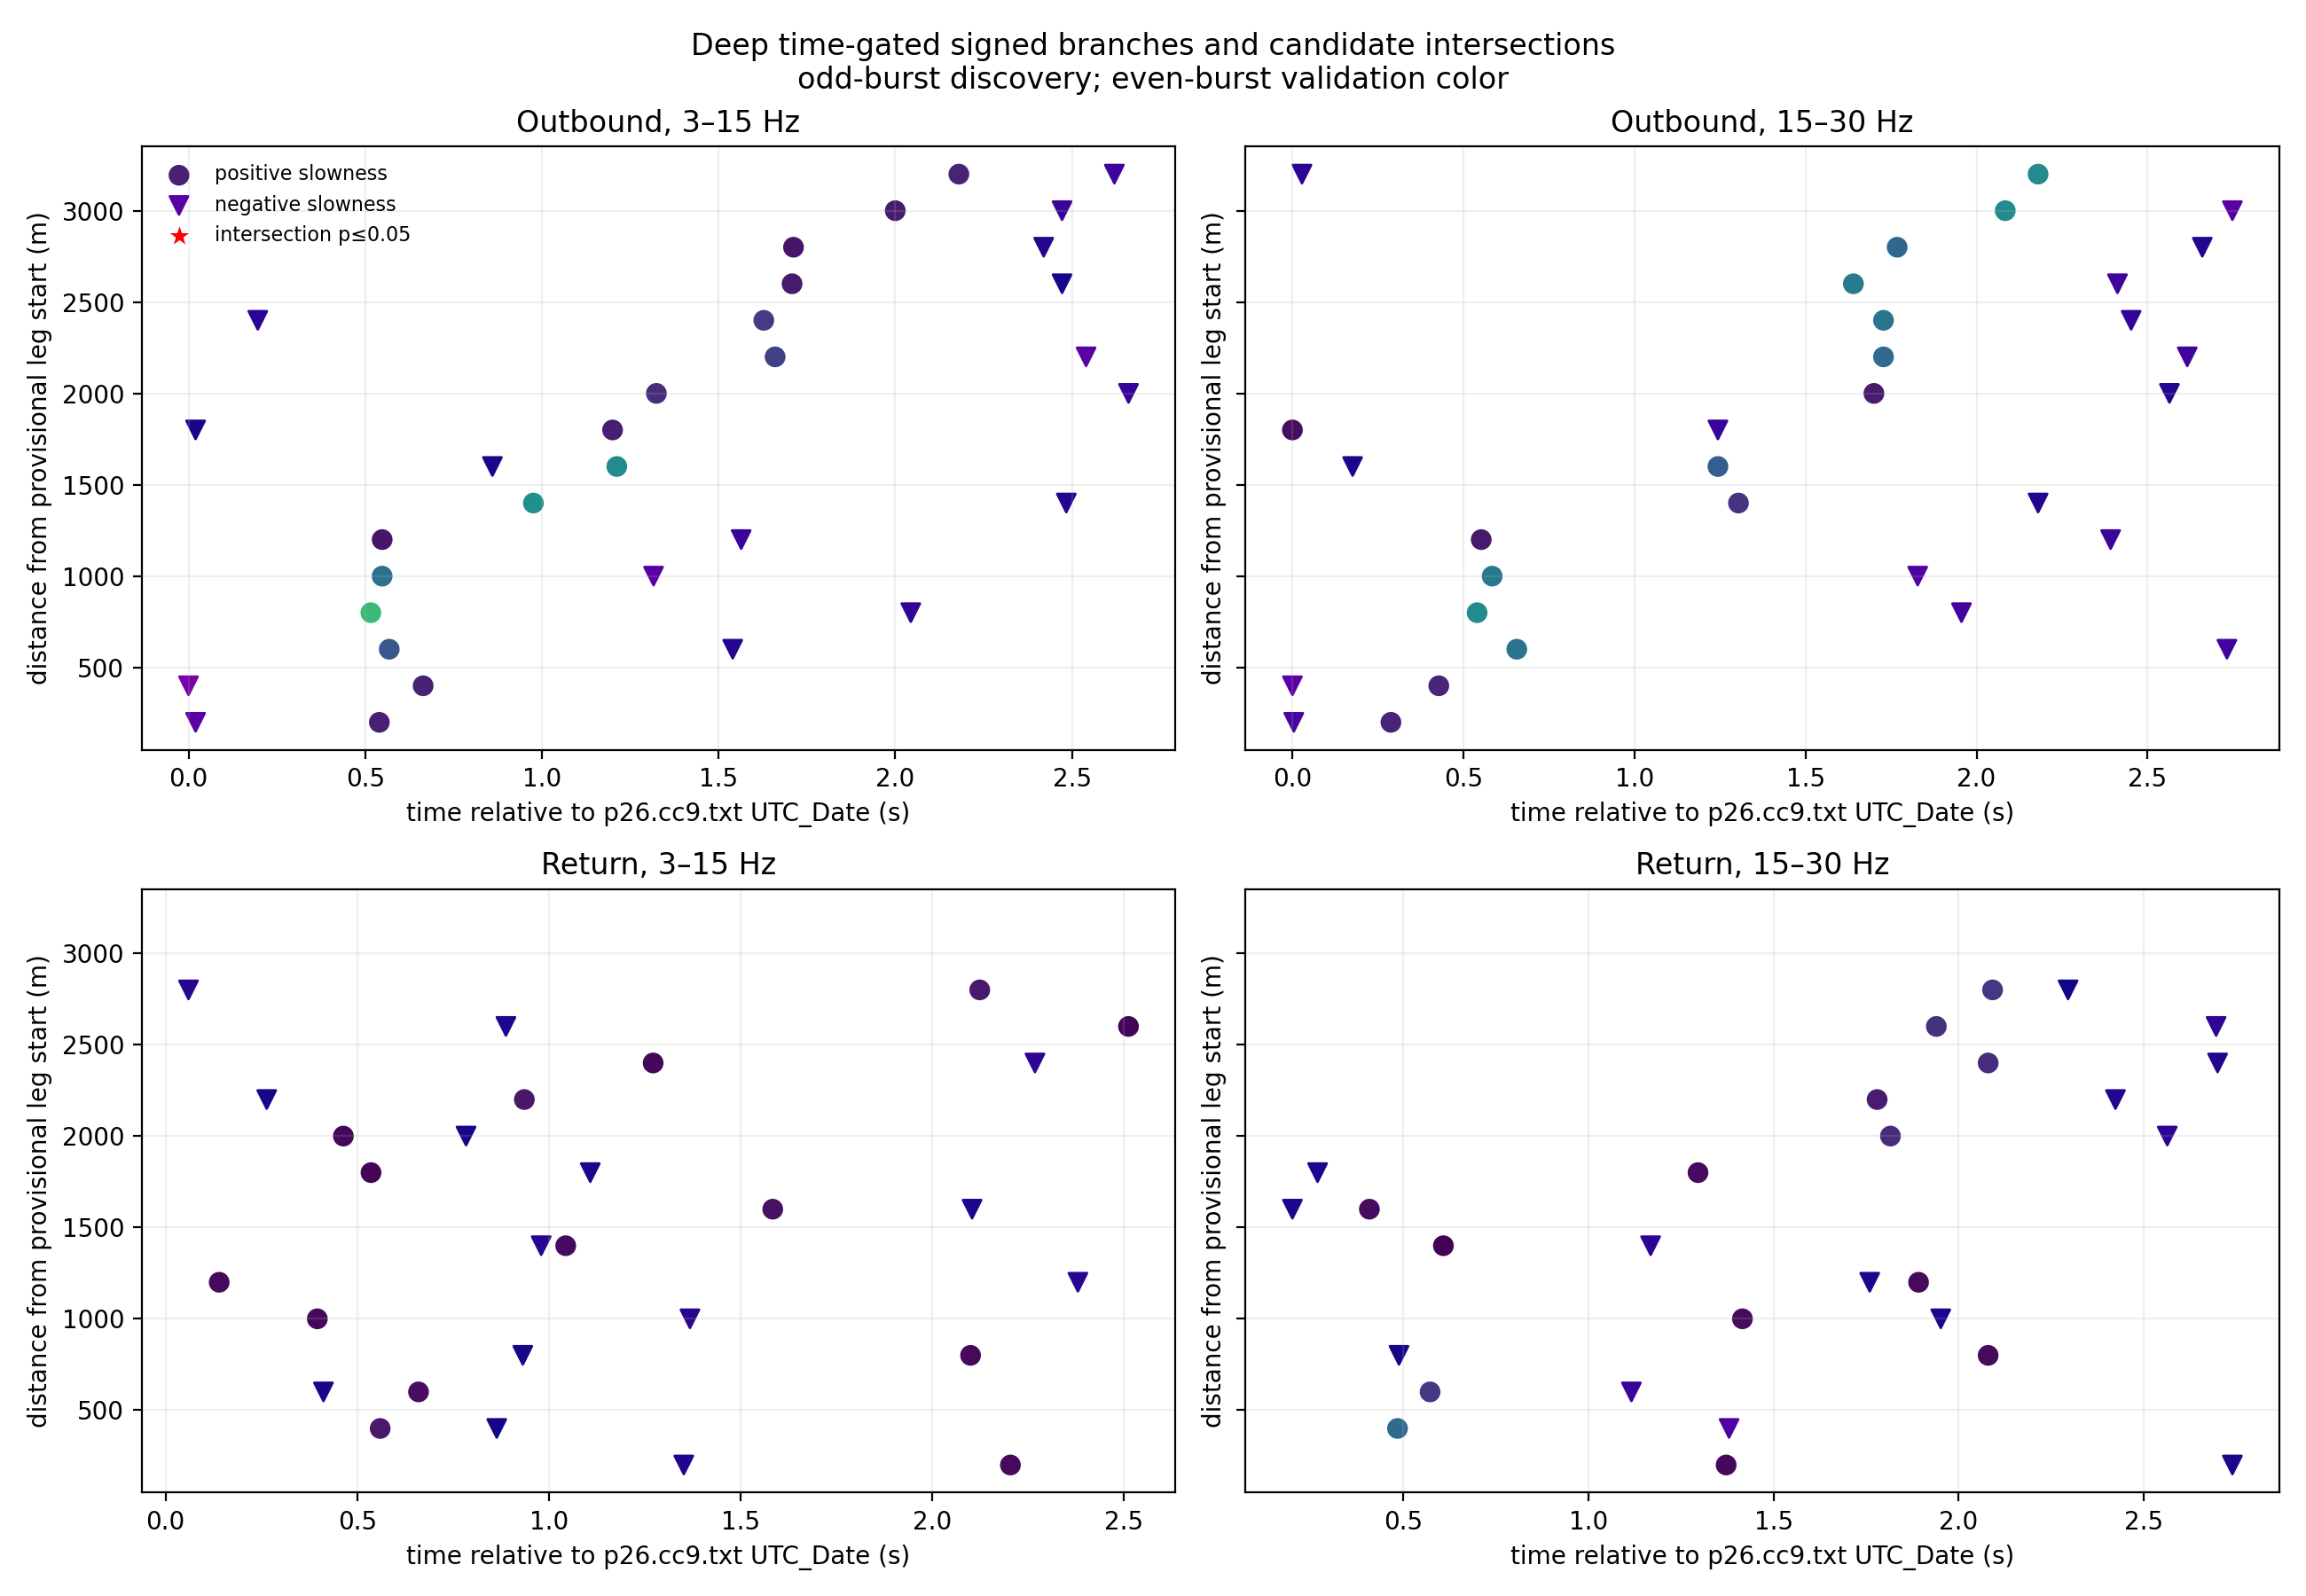

The script that saved this image:
"""Time-gated split-sample branch and intersection search for Deep AWD DAS."""

from pathlib import Path
import csv

import matplotlib
matplotlib.use("Agg")
import matplotlib.pyplot as plt
import numpy as np
from scipy.ndimage import uniform_filter1d
from scipy.signal import butter, sosfiltfilt

from fk_dispersion import weighted_stack


HERE = Path(__file__).resolve().parent
STACKS = HERE / "canonical_epoch_stacks_paired_deep_all.npz"
PRE_S = 0.5
TURNAROUND_CH = 1702
TIME_WINDOW = (-0.08, 2.85)
BANDS = ((3.0, 15.0), (15.0, 30.0))
APERTURE_M = 400.0
STEP_M = 200.0
P_POS = np.linspace(1 / 1800.0, 1 / 1300.0, 13)
P_GRID = np.r_[-P_POS[::-1], P_POS]
TIME_DECIMATION = 4
CHANNEL_STRIDE = 4
WINDOW_S = 0.12
N_PERM = 199
SEED = 20260802


def prepare(section, fs, band):
    sos = butter(4, band, btype="bandpass", fs=fs, output="sos")
    return sosfiltfilt(sos, np.nan_to_num(section), axis=-1)[:, ::TIME_DECIMATION]


def aligned(section, coordinate, fs, p):
    """Align a local linear trajectory to its arrival time at coordinate mean."""
    center = coordinate.mean()
    shifts = np.rint(p * (coordinate - center) * fs).astype(int)
    out = np.full_like(section, np.nan)
    for i, shift in enumerate(shifts):
        if shift > 0:
            out[i, :-shift] = section[i, shift:]
        elif shift < 0:
            out[i, -shift:] = section[i, :shift]
        else:
            out[i] = section[i]
    return out


def semblance_series(section, coordinate, fs, p):
    gather = aligned(section, coordinate, fs, p)
    valid = np.isfinite(gather)
    values = np.nan_to_num(gather)
    numerator = np.sum(values, axis=0) ** 2
    denominator = valid.sum(axis=0) * np.sum(values ** 2, axis=0)
    length = max(3, int(round(WINDOW_S * fs)))
    numerator = uniform_filter1d(numerator, length, mode="constant")
    denominator = uniform_filter1d(denominator, length, mode="constant")
    return np.divide(numerator, denominator, out=np.zeros_like(numerator), where=denominator > 0)


def scan(section, coordinate, fs, time):
    allowed = (time >= 0.0) & (time <= 2.75)
    best = {"positive": (-np.inf, np.nan, np.nan), "negative": (-np.inf, np.nan, np.nan)}
    for p in P_GRID:
        series = semblance_series(section, coordinate, fs, p)
        index = np.flatnonzero(allowed)[np.argmax(series[allowed])]
        key = "positive" if p > 0 else "negative"
        if series[index] > best[key][0]:
            best[key] = (float(series[index]), float(p), float(time[index]))
    return best


def fixed_validation(section, coordinate, fs, time, p, target_time):
    series = semblance_series(section, coordinate, fs, p)
    allowed = np.abs(time - target_time) <= 0.06
    return float(np.max(series[allowed])) if np.any(allowed) else np.nan


def trajectory_score(section, coordinate, fs, time, p, target_time):
    series = semblance_series(section, coordinate, fs, p)
    index = int(np.argmin(np.abs(time - target_time)))
    half = max(1, int(round(0.03 * fs)))
    return float(np.max(series[max(0, index-half):index+half+1]))


def main():
    rng = np.random.default_rng(SEED)
    with np.load(STACKS) as data:
        stacks = data["deep_stacks"]
        counts = data["n_common"]
        fs0 = float(data["fs"]); dx = float(data["dx_deep"])
        epochs = np.flatnonzero(counts > 0)
        odd = counts.copy(); odd[epochs[epochs % 2 == 0]] = 0
        even = counts.copy(); even[epochs[epochs % 2 == 1]] = 0
        discovery = weighted_stack(stacks, odd)
        validation = weighted_stack(stacks, even)

    i0 = int(round((PRE_S + TIME_WINDOW[0]) * fs0))
    i1 = int(round((PRE_S + TIME_WINDOW[1]) * fs0))
    fs = fs0 / TIME_DECIMATION
    time = np.arange(0, i1-i0, TIME_DECIMATION) / fs0 + TIME_WINDOW[0]
    legs = {
        "outbound": (discovery[:TURNAROUND_CH, i0:i1], validation[:TURNAROUND_CH, i0:i1]),
        "return": (discovery[TURNAROUND_CH:, i0:i1][::-1], validation[TURNAROUND_CH:, i0:i1][::-1]),
    }
    width = int(round(APERTURE_M / dx)); step = int(round(STEP_M / dx))
    rows = []; intersections = []
    products = {"time": time, "p_grid": P_GRID, "bands": np.asarray(BANDS)}

    for leg, (disc_leg, val_leg) in legs.items():
        starts = np.arange(0, disc_leg.shape[0]-width+1, step)
        centers = (starts + 0.5*(width-1))*dx
        products[f"{leg}_centers_m"] = centers
        for ib, band in enumerate(BANDS):
            disc_f = prepare(disc_leg, fs0, band)
            val_f = prepare(val_leg, fs0, band)
            for ia, start in enumerate(starts):
                channels = np.arange(start, start+width, CHANNEL_STRIDE)
                coordinate = channels * dx
                dsec = disc_f[channels]; vsec = val_f[channels]
                result = scan(dsec, coordinate, fs, time)
                stored = {}
                for direction in ("positive", "negative"):
                    dsem, p, tc = result[direction]
                    vsem = fixed_validation(vsec, coordinate, fs, time, p, tc)
                    row = {
                        "leg": leg, "band_low_hz": band[0], "band_high_hz": band[1],
                        "aperture_index": ia, "start_m": coordinate[0], "stop_m": coordinate[-1],
                        "center_m": centers[ia], "direction": direction,
                        "discovery_slowness_ms_per_m": p*1e3,
                        "discovery_center_time_s": tc,
                        "discovery_semblance": dsem, "validation_semblance": vsem,
                    }
                    rows.append(row); stored[direction] = row
                pos, neg = stored["positive"], stored["negative"]
                pp=pos["discovery_slowness_ms_per_m"]*1e-3
                pn=neg["discovery_slowness_ms_per_m"]*1e-3
                xc=centers[ia]
                xi=xc+(neg["discovery_center_time_s"]-pos["discovery_center_time_s"])/(pp-pn)
                ti=pos["discovery_center_time_s"]+pp*(xi-xc)
                if coordinate[0] <= xi <= coordinate[-1] and 0 <= ti <= 2.75:
                    observed=min(pos["validation_semblance"],neg["validation_semblance"])
                    null=np.empty(N_PERM)
                    for k in range(N_PERM):
                        perm=rng.permutation(vsec.shape[0])
                        sp=trajectory_score(vsec[perm],coordinate,fs,time,pp,pos["discovery_center_time_s"])
                        sn=trajectory_score(vsec[perm],coordinate,fs,time,pn,neg["discovery_center_time_s"])
                        null[k]=min(sp,sn)
                    probability=(1+np.sum(null>=observed))/(N_PERM+1)
                    intersections.append({
                        "leg":leg,"band_low_hz":band[0],"band_high_hz":band[1],
                        "aperture_index":ia,"intersection_fiber_m":xi,
                        "intersection_time_from_p26_UTC_Date_s":ti,
                        "positive_validation_semblance":pos["validation_semblance"],
                        "negative_validation_semblance":neg["validation_semblance"],
                        "joint_validation_statistic":observed,"permutation_p":probability,
                    })

    with (HERE/"deep_time_gated_branches.csv").open("w",newline="") as f:
        w=csv.DictWriter(f,fieldnames=list(rows[0])); w.writeheader(); w.writerows(rows)
    with (HERE/"deep_candidate_intersections.csv").open("w",newline="") as f:
        if intersections:
            w=csv.DictWriter(f,fieldnames=list(intersections[0])); w.writeheader(); w.writerows(intersections)

    fig,axes=plt.subplots(2,2,figsize=(13,9),sharex=False,sharey=True)
    for row_i,leg in enumerate(("outbound","return")):
        for col_i,band in enumerate(BANDS):
            ax=axes[row_i,col_i]
            subset=[r for r in rows if r["leg"]==leg and r["band_low_hz"]==band[0]]
            for direction,marker,cmap in (("positive","o","viridis"),("negative","v","plasma")):
                q=[r for r in subset if r["direction"]==direction]
                sc=ax.scatter([r["discovery_center_time_s"] for r in q],[r["center_m"] for r in q],
                              c=[r["validation_semblance"] for r in q],marker=marker,s=55,
                              cmap=cmap,vmin=0,vmax=1,label=f"{direction} slowness")
            cand=[r for r in intersections if r["leg"]==leg and r["band_low_hz"]==band[0] and r["permutation_p"]<=0.05]
            ax.scatter([r["intersection_time_from_p26_UTC_Date_s"] for r in cand],
                       [r["intersection_fiber_m"] for r in cand],marker="*",s=130,
                       color="red",edgecolor="white",label="intersection p≤0.05")
            ax.invert_yaxis(); ax.grid(alpha=.2)
            ax.set_title(f"{leg.capitalize()}, {band[0]:.0f}–{band[1]:.0f} Hz")
            ax.set_xlabel("time relative to p26.cc9.txt UTC_Date (s)")
            ax.set_ylabel("distance from provisional leg start (m)")
            if row_i==0 and col_i==0: ax.legend(frameon=False,fontsize=8)
    fig.suptitle("Deep time-gated signed branches and candidate intersections\nodd-burst discovery; even-burst validation color")
    fig.tight_layout(); fig.savefig(HERE/"deep_time_gated_branches.png",dpi=200)
    np.savez(HERE/"deep_time_gated_branches.npz",**products)
    significant=[r for r in intersections if r["permutation_p"]<=0.05]
    report=(f"Time reference: p26.cc9.txt UTC_Date; physical meaning not independently documented.\n"
            f"Branch rows: {len(rows)}; geometric intersections: {len(intersections)}; "
            f"permutation p<=0.05: {len(significant)}.\n"
            "Intersection positions are provisional fiber coordinates, not true depth or accepted fracture locations.\n")
    (HERE/"deep_time_gated_branches.txt").write_text(report)
    print(report,end="")


if __name__ == "__main__":
    main()
